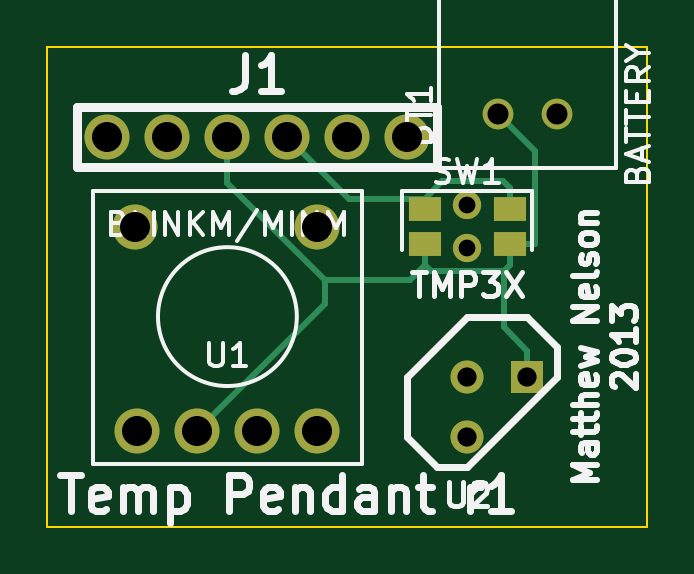
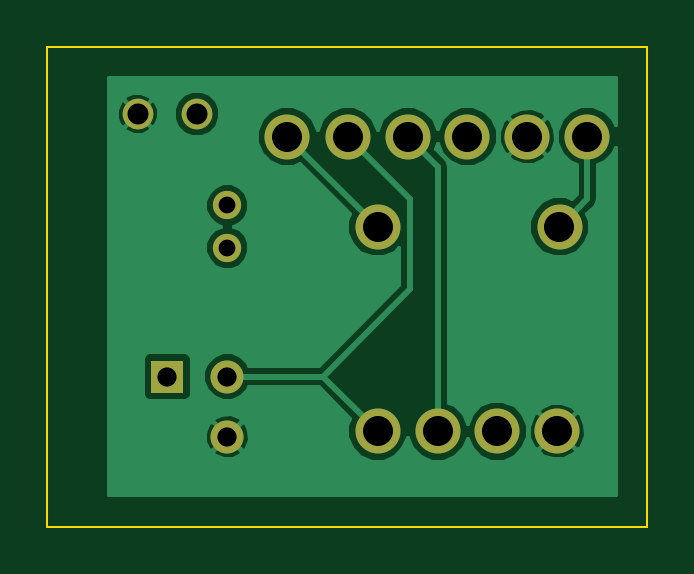
Circuit board: 8 layer files. Board 25.4 x 20.3 mm.
- bottom_copper: temperature_pendant-B_Cu.gbl (15760 bytes)
- bottom_mask: temperature_pendant-B_Mask.gbs (732 bytes)
- bottom_silk: temperature_pendant-B_SilkS.gbo (248 bytes)
- outline: temperature_pendant-Edge_Cuts.gbr (421 bytes)
- top_copper: temperature_pendant-F_Cu.gtl (1765 bytes)
- top_mask: temperature_pendant-F_Mask.gts (842 bytes)
- top_silk: temperature_pendant-F_SilkS.gto (11730 bytes)
- drill: temperature_pendant.drl (343 bytes)

=== bottom_copper: temperature_pendant-B_Cu.gbl (15760 bytes, source omitted) ===
=== bottom_mask: temperature_pendant-B_Mask.gbs ===
G04 (created by PCBNEW (2013-07-07 BZR 4022)-stable) date 11/4/2013 11:48:53 PM*
%MOIN*%
G04 Gerber Fmt 3.4, Leading zero omitted, Abs format*
%FSLAX34Y34*%
G01*
G70*
G90*
G04 APERTURE LIST*
%ADD10C,0.00590551*%
%ADD11R,0.055X0.055*%
%ADD12C,0.055*%
%ADD13C,0.075*%
%ADD14C,0.0511811*%
%ADD15C,0.0472441*%
G04 APERTURE END LIST*
G54D10*
G54D11*
X86500Y-57000D03*
G54D12*
X85500Y-57000D03*
X85500Y-58000D03*
G54D13*
X79500Y-53000D03*
X80500Y-53000D03*
X81500Y-53000D03*
X82492Y-53000D03*
X83496Y-53000D03*
X84500Y-53000D03*
G54D14*
X86007Y-52622D03*
X86992Y-52622D03*
G54D15*
X85500Y-54145D03*
X85500Y-54854D03*
G54D13*
X79964Y-54503D03*
X80000Y-57909D03*
X81000Y-57909D03*
X81992Y-57909D03*
X82996Y-57909D03*
X82996Y-54503D03*
M02*

=== bottom_silk: temperature_pendant-B_SilkS.gbo ===
G04 (created by PCBNEW (2013-07-07 BZR 4022)-stable) date 11/4/2013 11:48:53 PM*
%MOIN*%
G04 Gerber Fmt 3.4, Leading zero omitted, Abs format*
%FSLAX34Y34*%
G01*
G70*
G90*
G04 APERTURE LIST*
%ADD10C,0.00590551*%
G04 APERTURE END LIST*
G54D10*
M02*

=== outline: temperature_pendant-Edge_Cuts.gbr ===
G04 (created by PCBNEW (2013-07-07 BZR 4022)-stable) date 11/4/2013 11:48:54 PM*
%MOIN*%
G04 Gerber Fmt 3.4, Leading zero omitted, Abs format*
%FSLAX34Y34*%
G01*
G70*
G90*
G04 APERTURE LIST*
%ADD10C,0.00590551*%
%ADD11C,0.00393701*%
G04 APERTURE END LIST*
G54D10*
G54D11*
X78500Y-51500D02*
X88500Y-51500D01*
X78500Y-59500D02*
X88500Y-59500D01*
X78500Y-51500D02*
X78500Y-59500D01*
X88500Y-51500D02*
X88500Y-59500D01*
M02*

=== top_copper: temperature_pendant-F_Cu.gtl ===
G04 (created by PCBNEW (2013-07-07 BZR 4022)-stable) date 11/4/2013 11:48:53 PM*
%MOIN*%
G04 Gerber Fmt 3.4, Leading zero omitted, Abs format*
%FSLAX34Y34*%
G01*
G70*
G90*
G04 APERTURE LIST*
%ADD10C,0.00590551*%
%ADD11R,0.055X0.055*%
%ADD12C,0.055*%
%ADD13C,0.075*%
%ADD14C,0.0511811*%
%ADD15R,0.0551181X0.0413386*%
%ADD16C,0.0472441*%
%ADD17C,0.01*%
G04 APERTURE END LIST*
G54D10*
G54D11*
X86500Y-57000D03*
G54D12*
X85500Y-57000D03*
X85500Y-58000D03*
G54D13*
X79500Y-53000D03*
X80500Y-53000D03*
X81500Y-53000D03*
X82492Y-53000D03*
X83496Y-53000D03*
X84500Y-53000D03*
G54D14*
X86007Y-52622D03*
X86992Y-52622D03*
G54D15*
X86208Y-54214D03*
X84791Y-54214D03*
X84791Y-54785D03*
X86208Y-54785D03*
G54D16*
X85500Y-54145D03*
X85500Y-54854D03*
G54D13*
X79964Y-54503D03*
X80000Y-57909D03*
X81000Y-57909D03*
X81992Y-57909D03*
X82996Y-57909D03*
X82996Y-54503D03*
G54D17*
X83120Y-55789D02*
X83120Y-55385D01*
X81000Y-57909D02*
X83120Y-55789D01*
X81500Y-53765D02*
X81500Y-53000D01*
X83120Y-55385D02*
X81500Y-53765D01*
X84791Y-54785D02*
X84791Y-55141D01*
X86634Y-53248D02*
X86007Y-52622D01*
X86634Y-54785D02*
X86634Y-53248D01*
X86208Y-54785D02*
X86634Y-54785D01*
X84547Y-55385D02*
X83120Y-55385D01*
X84791Y-55141D02*
X84547Y-55385D01*
X84791Y-55141D02*
X84791Y-55141D01*
X86208Y-54785D02*
X86208Y-55142D01*
X86103Y-56178D02*
X86500Y-56574D01*
X86103Y-55247D02*
X86103Y-56178D01*
X84896Y-55247D02*
X86103Y-55247D01*
X84791Y-55141D02*
X84896Y-55247D01*
X86103Y-55247D02*
X86208Y-55142D01*
X86500Y-57000D02*
X86500Y-56574D01*
X84791Y-54214D02*
X84791Y-54036D01*
X86208Y-54214D02*
X86208Y-53857D01*
X83528Y-54036D02*
X82492Y-53000D01*
X84791Y-54036D02*
X83528Y-54036D01*
X86098Y-53747D02*
X86208Y-53857D01*
X85079Y-53747D02*
X86098Y-53747D01*
X84791Y-54036D02*
X85079Y-53747D01*
M02*

=== top_mask: temperature_pendant-F_Mask.gts ===
G04 (created by PCBNEW (2013-07-07 BZR 4022)-stable) date 11/4/2013 11:48:53 PM*
%MOIN*%
G04 Gerber Fmt 3.4, Leading zero omitted, Abs format*
%FSLAX34Y34*%
G01*
G70*
G90*
G04 APERTURE LIST*
%ADD10C,0.00590551*%
%ADD11R,0.055X0.055*%
%ADD12C,0.055*%
%ADD13C,0.075*%
%ADD14C,0.0511811*%
%ADD15R,0.0551181X0.0413386*%
%ADD16C,0.0472441*%
G04 APERTURE END LIST*
G54D10*
G54D11*
X86500Y-57000D03*
G54D12*
X85500Y-57000D03*
X85500Y-58000D03*
G54D13*
X79500Y-53000D03*
X80500Y-53000D03*
X81500Y-53000D03*
X82492Y-53000D03*
X83496Y-53000D03*
X84500Y-53000D03*
G54D14*
X86007Y-52622D03*
X86992Y-52622D03*
G54D15*
X86208Y-54214D03*
X84791Y-54214D03*
X84791Y-54785D03*
X86208Y-54785D03*
G54D16*
X85500Y-54145D03*
X85500Y-54854D03*
G54D13*
X79964Y-54503D03*
X80000Y-57909D03*
X81000Y-57909D03*
X81992Y-57909D03*
X82996Y-57909D03*
X82996Y-54503D03*
M02*

=== top_silk: temperature_pendant-F_SilkS.gto (11730 bytes, source omitted) ===
=== drill: temperature_pendant.drl ===
M48
INCH,TZ
T1C0.028
T2C0.032
T3C0.035
T4C0.050
%
G90
G05
T1
X85500Y-54146
X85500Y-54854
T2
X85500Y-57000
X85500Y-58000
X86500Y-57000
T3
X86008Y-52622
X86992Y-52622
T4
X79500Y-53000
X79965Y-54504
X80000Y-57909
X80500Y-53000
X81000Y-57909
X81500Y-53000
X81992Y-57909
X82492Y-53000
X82996Y-54504
X82996Y-57909
X83496Y-53000
X84500Y-53000
T0
M30
